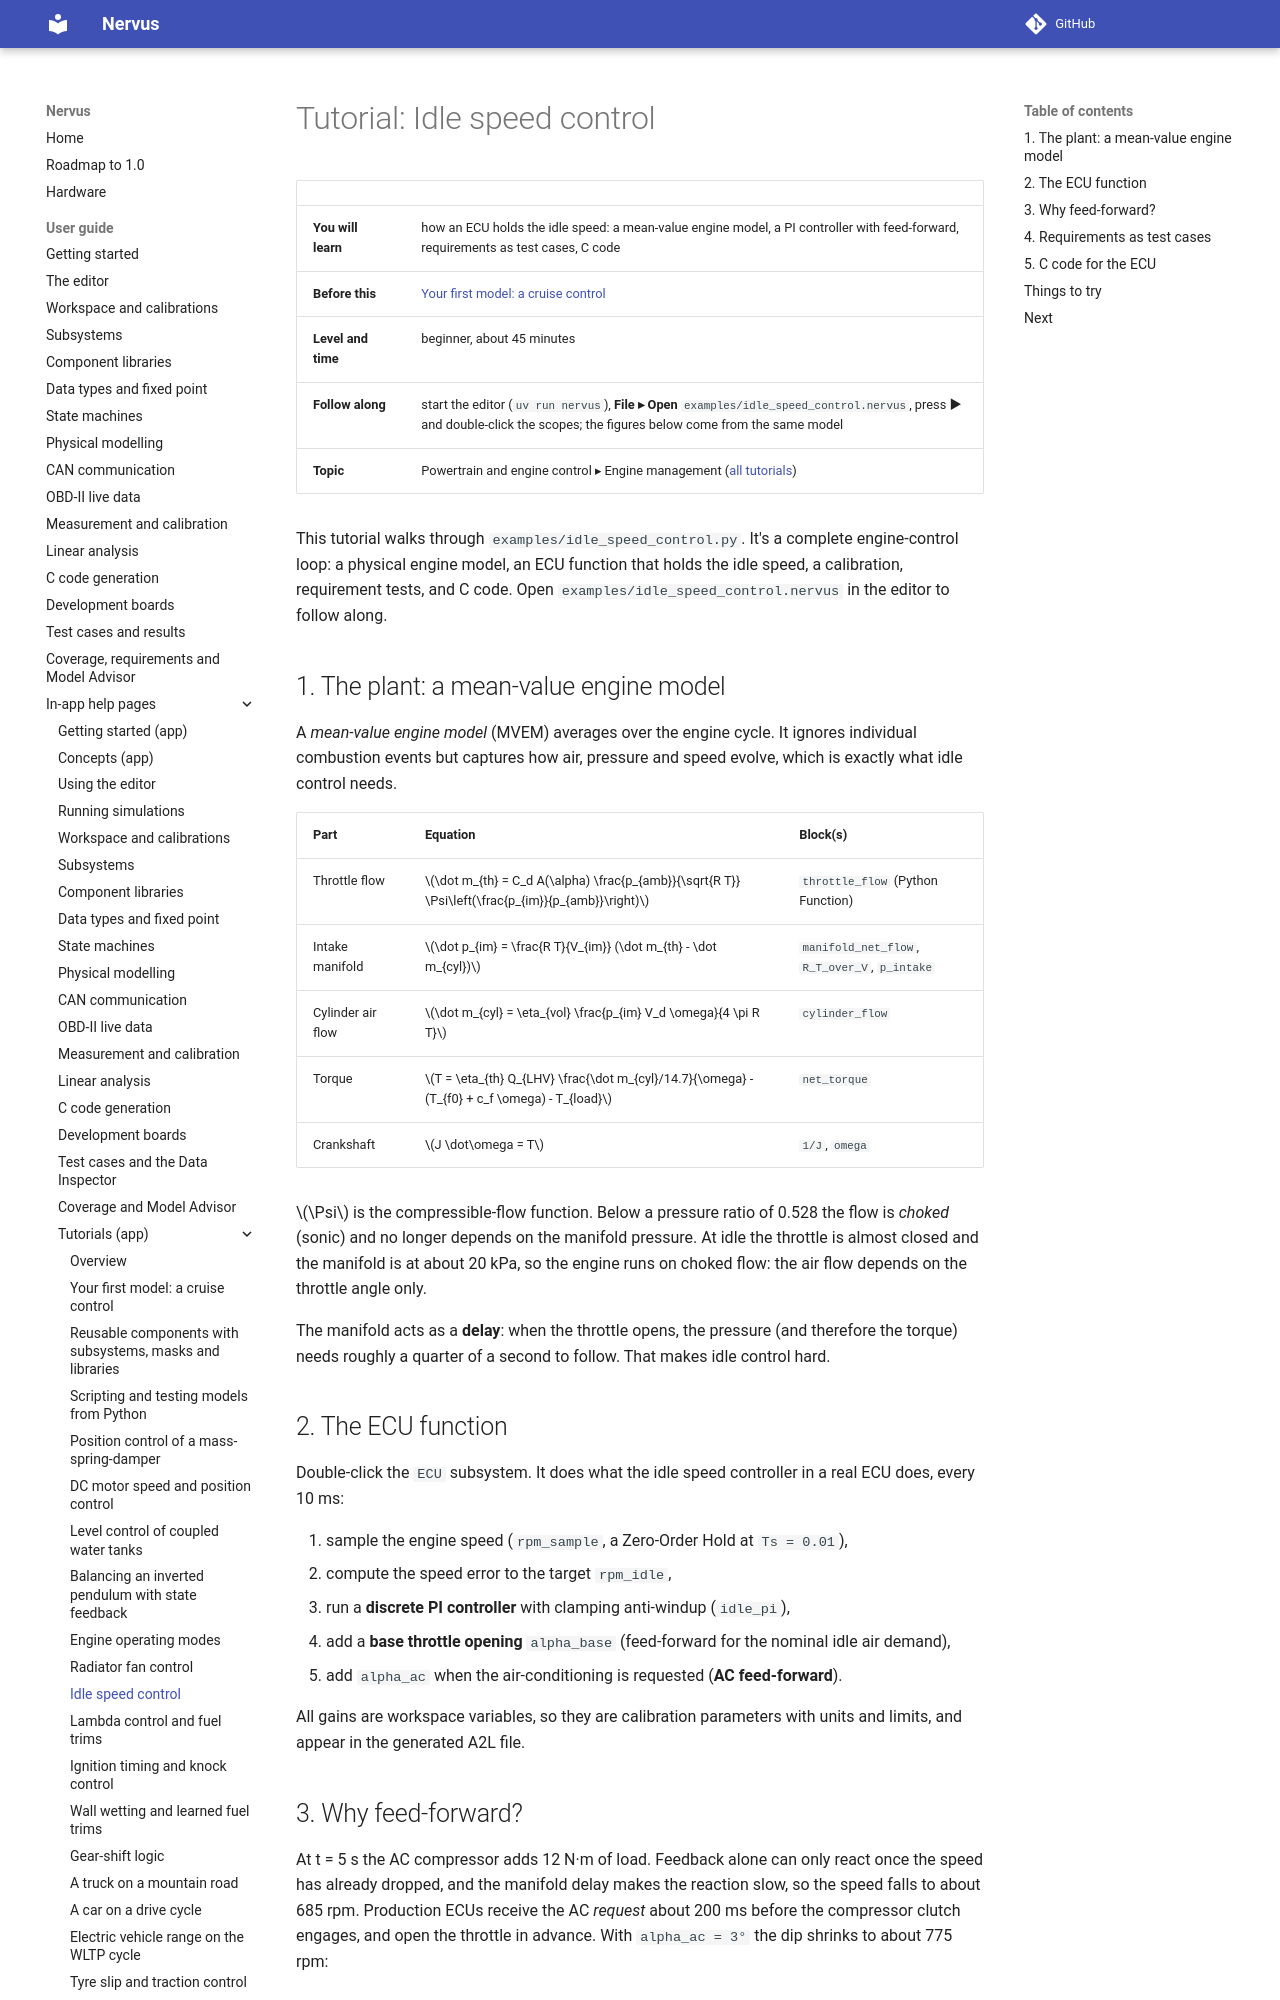

repository: niklasnordin/nervus · page: dev/app-help/tutorial_idle/index.html · generator: mkdocs

# Tutorial: Idle speed control

| | |
|---|---|
| **You will learn** | how an ECU holds the idle speed: a mean-value engine model, a PI controller with feed-forward, requirements as test cases, C code |
| **Before this** | [Your first model: a cruise control](tutorial_first_model.md) |
| **Level and time** | beginner, about 45 minutes |
| **Follow along** | start the editor (`uv run nervus`), **File ▸ Open** `examples/idle_speed_control.nervus`, press **▶** and double-click the scopes; the figures below come from the same model |
| **Topic** | Powertrain and engine control ▸ Engine management ([all tutorials](tutorials.md)) |

This tutorial walks through `examples/idle_speed_control.py`. It's a complete engine-control loop: a
physical engine model, an ECU function that holds the idle speed, a calibration, requirement tests, and C
code. Open `examples/idle_speed_control.nervus` in the editor to follow along.

## 1. The plant: a mean-value engine model

A *mean-value engine model* (MVEM) averages over the engine cycle. It ignores individual combustion events
but captures how air, pressure and speed evolve, which is exactly what idle control needs.

| Part | Equation | Block(s) |
|---|---|---|
| Throttle flow | $\dot m_{th} = C_d A(\alpha) \frac{p_{amb}}{\sqrt{R T}} \Psi\left(\frac{p_{im}}{p_{amb}}\right)$ | `throttle_flow` (Python Function) |
| Intake manifold | $\dot p_{im} = \frac{R T}{V_{im}} (\dot m_{th} - \dot m_{cyl})$ | `manifold_net_flow`, `R_T_over_V`, `p_intake` |
| Cylinder air flow | $\dot m_{cyl} = \eta_{vol} \frac{p_{im} V_d \omega}{4 \pi R T}$ | `cylinder_flow` |
| Torque | $T = \eta_{th} Q_{LHV} \frac{\dot m_{cyl}/14.7}{\omega} - (T_{f0} + c_f \omega) - T_{load}$ | `net_torque` |
| Crankshaft | $J \dot\omega = T$ | `1/J`, `omega` |

$\Psi$ is the compressible-flow function. Below a pressure ratio of 0.528 the flow is *choked* (sonic) and
no longer depends on the manifold pressure. At idle the throttle is almost closed and the manifold is at about
20 kPa, so the engine runs on choked flow: the air flow depends on the throttle angle only.

The manifold acts as a **delay**: when the throttle opens, the pressure (and therefore the torque) needs
roughly a quarter of a second to follow. That makes idle control hard.
